The GitHub repository aarushshenoy/plant contains a labelled image folder "dataset_itr2" with 5 categories: grape healthy, tomato late blight, tomato two-spotted spider mite, tomato target spot, tomato yellow leaf curl virus. Examples follow, each with its label.

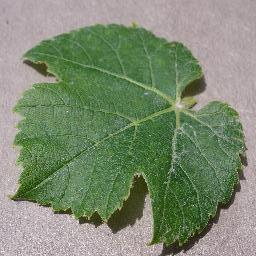
Label: grape healthy

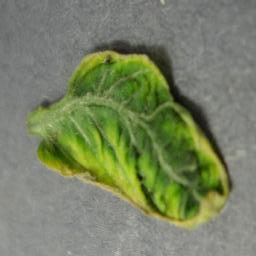
Label: tomato yellow leaf curl virus

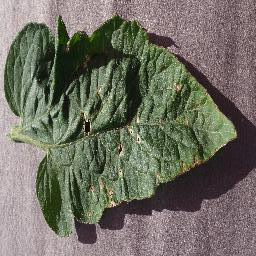
Label: tomato target spot

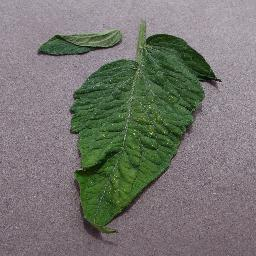
Label: tomato two-spotted spider mite

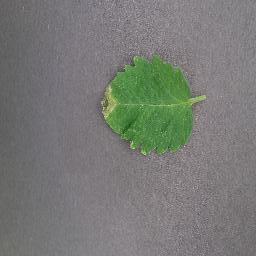
Label: tomato late blight

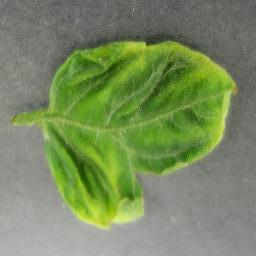
Label: tomato yellow leaf curl virus
